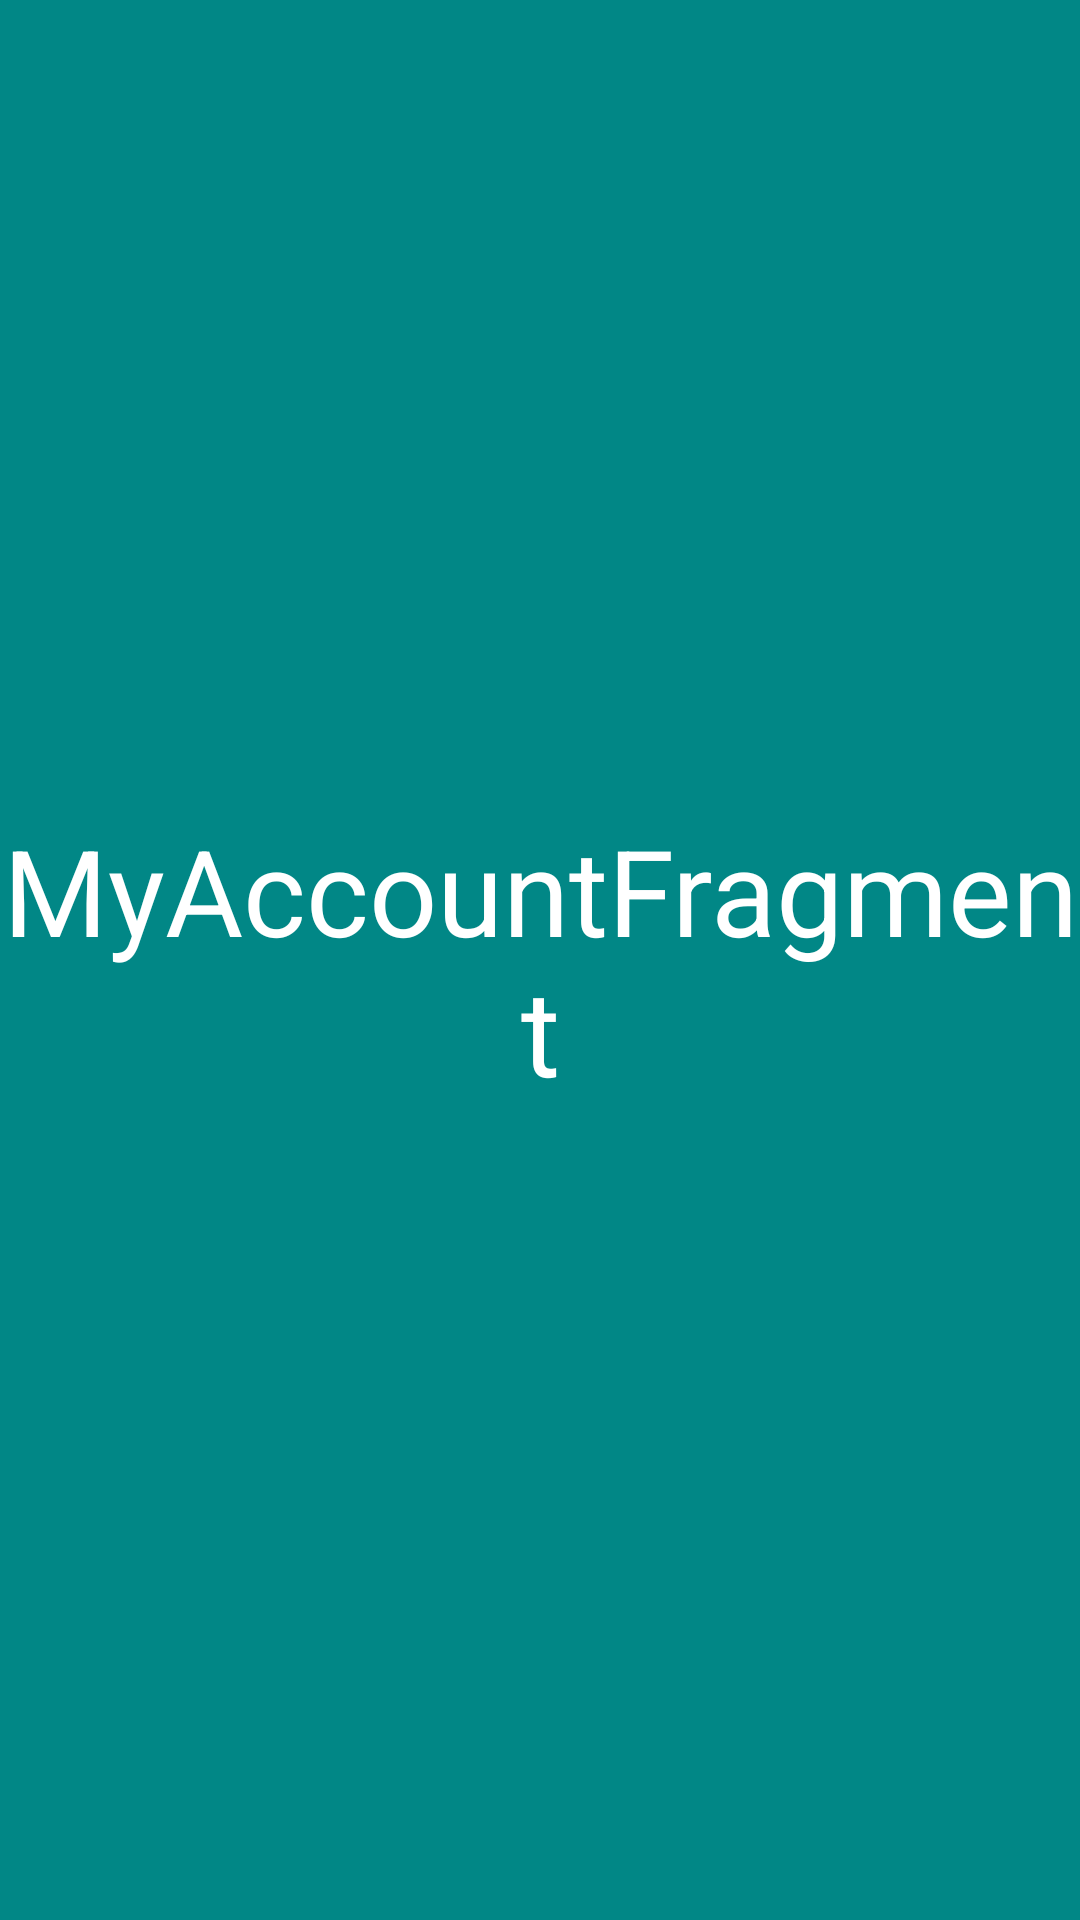

Reconstruct the res/layout file that produces this screen, plus the resources it refers to.
<!-- AndroidManifest.xml: application theme Theme.BottomNavigationViewApplication -->
<!-- res/layout/fragment_my_account.xml -->
<?xml version="1.0" encoding="utf-8"?>
<androidx.constraintlayout.widget.ConstraintLayout xmlns:android="http://schemas.android.com/apk/res/android"
    xmlns:app="http://schemas.android.com/apk/res-auto"
    xmlns:tools="http://schemas.android.com/tools"
    android:id="@+id/frameLayout3"
    android:layout_width="match_parent"
    android:layout_height="match_parent"
    tools:context=".fragments.MyAccountFragment">

    
    <TextView
        android:id="@+id/textView"
        android:layout_width="0dp"
        android:layout_height="0dp"
        android:text="MyAccountFragment"
        android:gravity="center"
        android:textColor="@color/white"
        android:textSize="40dp"
        android:background="@color/teal_700"
        app:layout_constraintBottom_toBottomOf="parent"
        app:layout_constraintEnd_toEndOf="parent"
        app:layout_constraintStart_toStartOf="parent"
        app:layout_constraintTop_toTopOf="parent" />

</androidx.constraintlayout.widget.ConstraintLayout>
<!-- resources referenced by this layout -->
<resources>
  <style name="Theme.BottomNavigationViewApplication" parent="Theme.MaterialComponents.DayNight.NoActionBar">
          
          <item name="colorPrimary">@color/purple_500</item>
          <item name="colorPrimaryVariant">@color/purple_700</item>
          <item name="colorOnPrimary">@color/white</item>
          
          <item name="colorSecondary">@color/teal_200</item>
          <item name="colorSecondaryVariant">@color/teal_700</item>
          <item name="colorOnSecondary">@color/black</item>
          
          <item name="android:statusBarColor" tools:targetApi="l">?attr/colorPrimaryVariant</item>
          
      </style>
  <!-- not gathered from this repository: default colours our renderer supplied (Android Studio template values) -->
  <color name="purple_500">#FF6200EE</color>
  <color name="purple_700">#FF3700B3</color>
  <color name="teal_200">#FF03DAC5</color>
  <color name="teal_700">#FF018786</color>
  <color name="black">#FF000000</color>
  <color name="white">#FFFFFFFF</color>
</resources>
